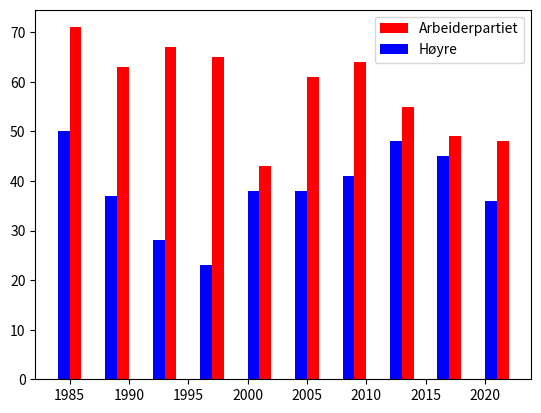

The matplotlib source for this figure:
import numpy as np
from matplotlib import pyplot as plt


def main() -> None:
    data = {
        1985: [71, 50],
        1989: [63, 37],
        1993: [67, 28],
        1997: [65, 23],
        2001: [43, 38],
        2005: [61, 38],
        2009: [64, 41],
        2013: [55, 48],
        2017: [49, 45],
        2021: [48, 36],
    }

    years = np.array([1985, 1989, 1993, 1997, 2001, 2005, 2009, 2013, 2017, 2021])
    ap_votes = [71, 63, 67, 65, 43, 61, 64, 55, 49, 48]
    h_votes = [50, 37, 28, 23, 38, 38, 41, 48, 45, 36]

    plt.bar(years + 0.5, ap_votes, width=1, label="Arbeiderpartiet", color="red")
    plt.bar(years - 0.5, h_votes, width=1, label="Høyre", color="blue")

    plt.legend()
    plt.show()


if __name__ == "__main__":
    main()
